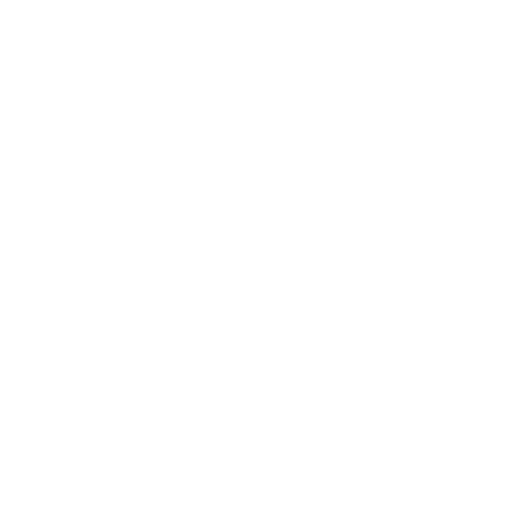
t = 0.00 s
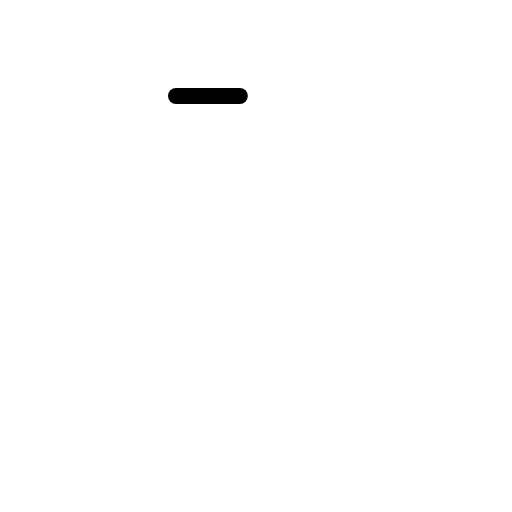
t = 0.38 s
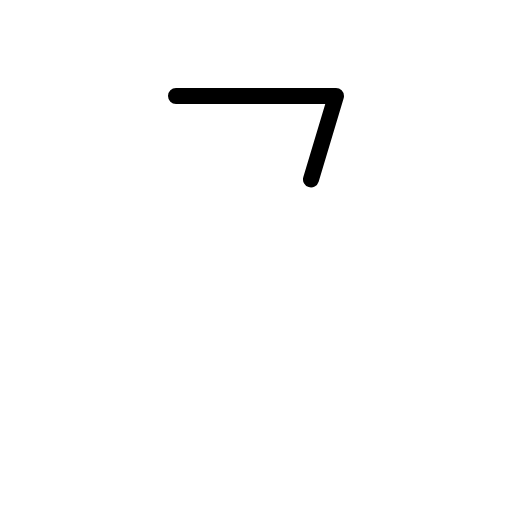
t = 0.75 s
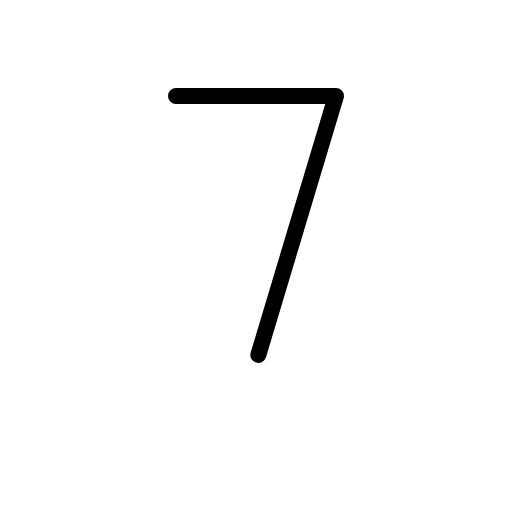
t = 1.13 s
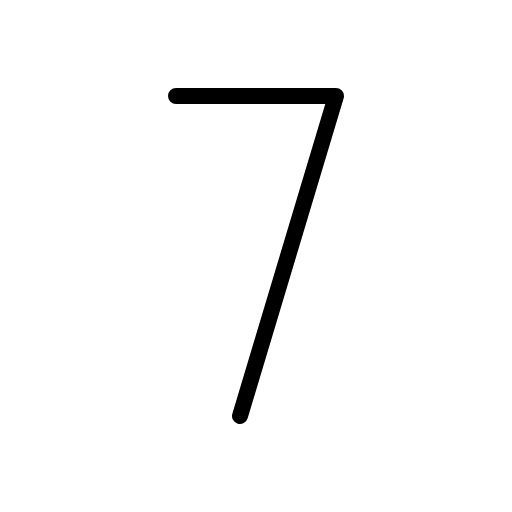
t = 1.50 s

The animated SVG that drew these frames (rendered in a browser with its animation timeline set to each time). Animation: 1 CSS @keyframes rule; one cycle of 1.50 s.

<svg xmlns="http://www.w3.org/2000/svg" viewBox="0 0 256 256">
  <style>
    .draw-line {
      stroke-dasharray: 1;
      stroke-dashoffset: 0;
    }
    svg:hover .draw-line {
      animation: phosphor-draw-in 1.5s ease-in-out forwards;
    }
    @keyframes phosphor-draw-in {
      from { stroke-dashoffset: 1; }
      to { stroke-dashoffset: 0; }
    }
  </style><rect width="256" height="256" fill="none"/><polyline points="88 48 168 48 120 208" fill="none" stroke="currentColor" stroke-linecap="round" stroke-linejoin="round" stroke-width="8" class="draw-line" pathLength="1" style="animation-delay: 0s"/></svg>
